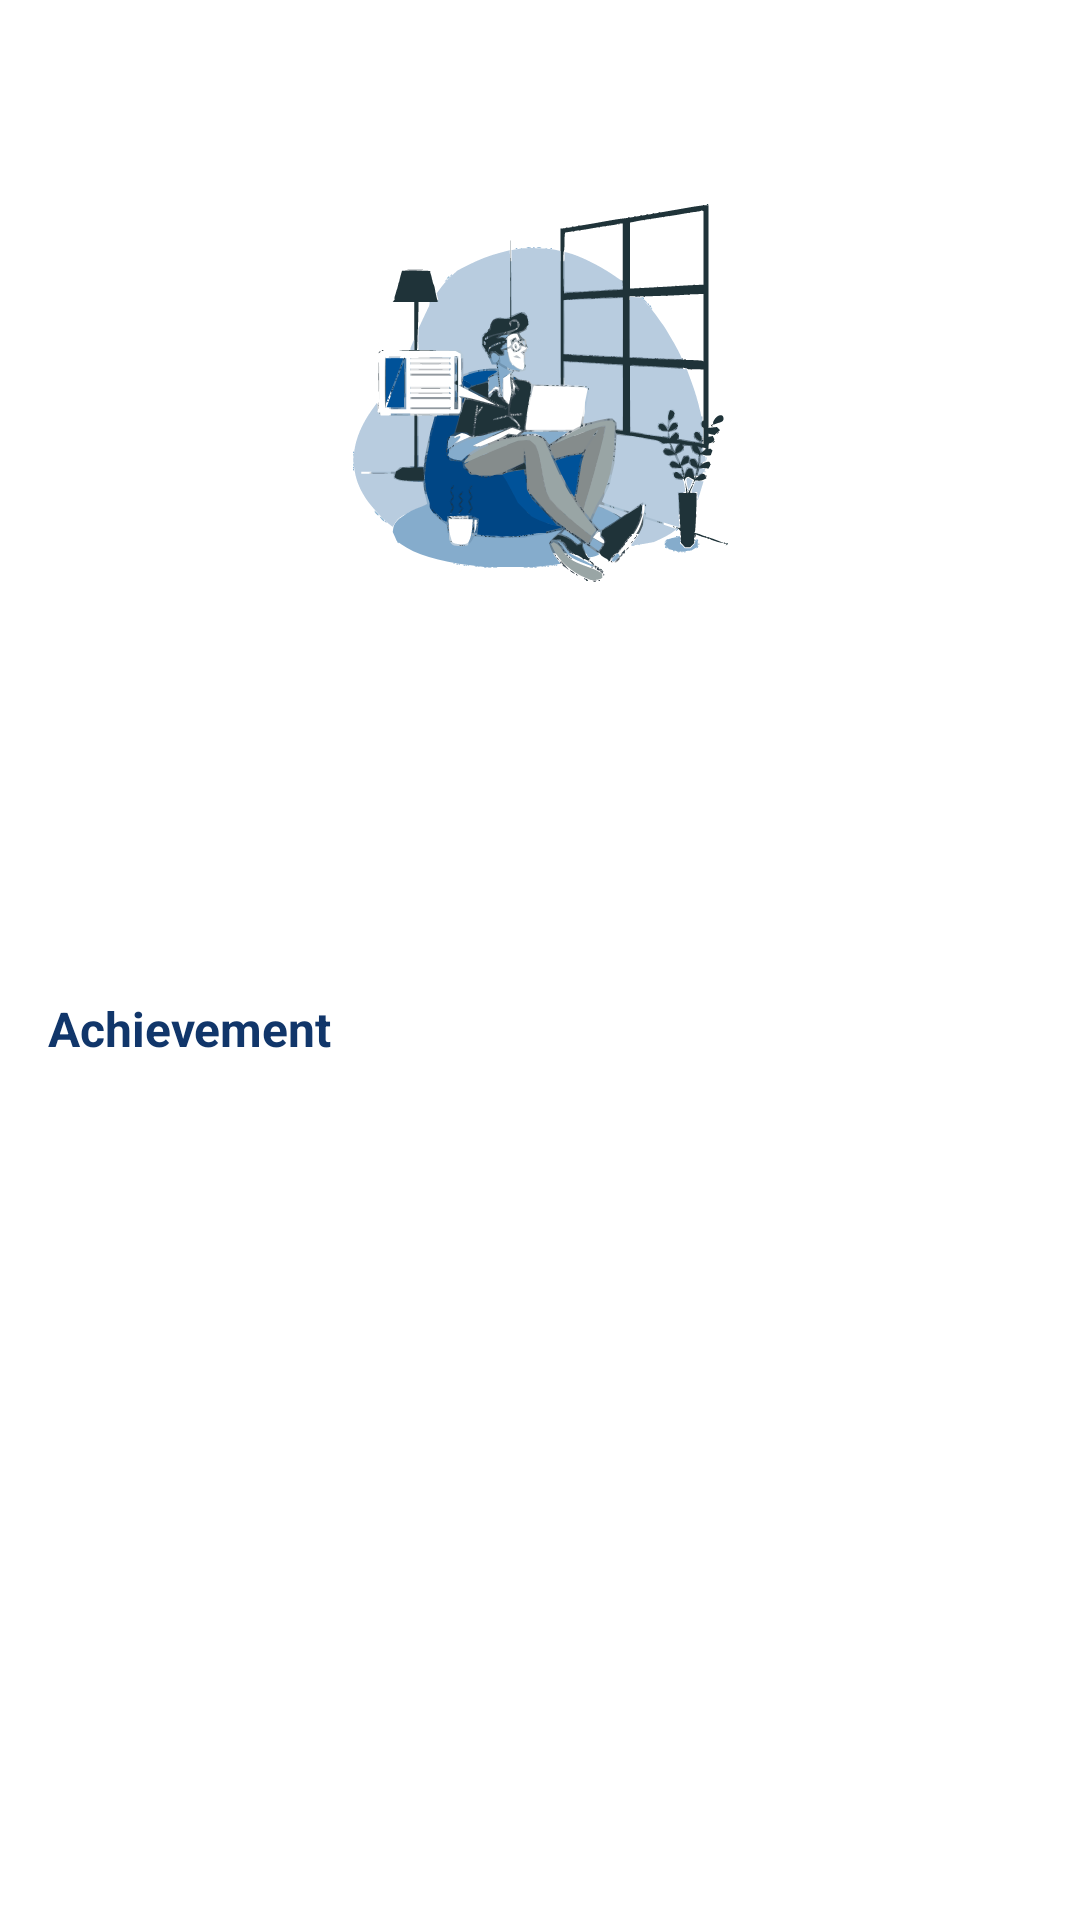

Android layout source for this screen:
<!-- AndroidManifest.xml: application theme Theme.RiskGuard -->
<!-- res/layout/activity_profile.xml -->
<?xml version="1.0" encoding="utf-8"?>
<androidx.constraintlayout.widget.ConstraintLayout xmlns:android="http://schemas.android.com/apk/res/android"
    xmlns:app="http://schemas.android.com/apk/res-auto"
    xmlns:tools="http://schemas.android.com/tools"
    android:id="@+id/main"
    android:layout_width="match_parent"
    android:layout_height="match_parent"
    tools:context=".Activity.ProfileActivity">

    <androidx.core.widget.NestedScrollView
        android:layout_width="match_parent"
        android:layout_height="match_parent">

        <LinearLayout
            android:layout_width="match_parent"
            android:layout_height="wrap_content"
            android:orientation="vertical" >

            <androidx.constraintlayout.widget.ConstraintLayout
                android:layout_width="match_parent"
                android:layout_height="300dp"
                android:layout_marginStart="16dp"
                android:layout_marginTop="16dp"
                android:layout_marginEnd="16dp"
                android:background="@drawable/bg_dark">

                <ImageView
                    android:id="@+id/pic_profile"
                    android:layout_width="wrap_content"
                    android:layout_height="wrap_content"
                    android:layout_marginTop="52dp"
                    app:layout_constraintEnd_toEndOf="parent"
                    app:layout_constraintStart_toStartOf="parent"
                    app:layout_constraintTop_toTopOf="parent"
                    app:srcCompat="@drawable/icon_person" />

                <TextView
                    android:id="@+id/name_profile"
                    android:layout_width="wrap_content"
                    android:layout_height="wrap_content"
                    android:layout_marginTop="16dp"
                    android:text="cz.tangt"
                    android:textColor="@color/white"
                    android:textSize="18sp"
                    android:textStyle="bold"
                    app:layout_constraintEnd_toEndOf="@+id/pic_profile"
                    app:layout_constraintStart_toStartOf="@+id/pic_profile"
                    app:layout_constraintTop_toBottomOf="@+id/pic_profile" />

                <TextView
                    android:id="@+id/introduce_profile"
                    android:layout_width="wrap_content"
                    android:layout_height="wrap_content"
                    android:text="@string/android_programmer"
                    android:textColor="@color/white"
                    android:textSize="16sp"
                    app:layout_constraintEnd_toEndOf="@+id/name_profile"
                    app:layout_constraintStart_toStartOf="@+id/name_profile"
                    app:layout_constraintTop_toBottomOf="@+id/name_profile" />

            </androidx.constraintlayout.widget.ConstraintLayout>

            <LinearLayout
                android:layout_width="match_parent"
                android:layout_height="match_parent"
                android:layout_margin="16dp"
                android:layout_marginTop="16dp"
                android:orientation="horizontal">

                <TextView
                    android:id="@+id/archiveText_profile"
                    android:layout_width="wrap_content"
                    android:layout_height="wrap_content"
                    android:layout_weight="1"
                    android:text="Achievement"
                    android:textColor="@color/dark_blue"
                    android:textSize="16sp"
                    android:textStyle="bold" />

            </LinearLayout>

            <androidx.recyclerview.widget.RecyclerView
                android:id="@+id/viewArchive"
                android:layout_width="match_parent"
                android:paddingStart="8dp"
                android:paddingEnd="8dp"
                android:layout_height="match_parent"
                android:clipToPadding="false" />

        </LinearLayout>
    </androidx.core.widget.NestedScrollView>

</androidx.constraintlayout.widget.ConstraintLayout>
<!-- resources referenced by this layout -->
<resources>
  <color name="dark_blue">#11366A</color>
  <color name="white">#FFFFFFFF</color>
  <!-- drawable icon_person: vector/xml drawable (drawable, 241183 chars, omitted) -->
  <string name="android_programmer">Android Programmer</string>
  <style name="Theme.RiskGuard" parent="Theme.MaterialComponents.DayNight.DarkActionBar">
          
          <item name="colorPrimary">@color/purple_500</item>
          <item name="colorPrimaryVariant">@color/purple_700</item>
          <item name="colorOnPrimary">@color/white</item>
          
          <item name="colorSecondary">@color/teal_200</item>
          <item name="colorSecondaryVariant">@color/teal_700</item>
          <item name="colorOnSecondary">@color/black</item>
          
          <item name="android:statusBarColor">?attr/colorPrimaryVariant</item>
          
      </style>
  <color name="purple_500">#FF6200EE</color>
  <color name="purple_700">#FF3700B3</color>
  <color name="teal_200">#FF03DAC5</color>
  <color name="teal_700">#FF018786</color>
  <color name="black">#FF000000</color>
</resources>
